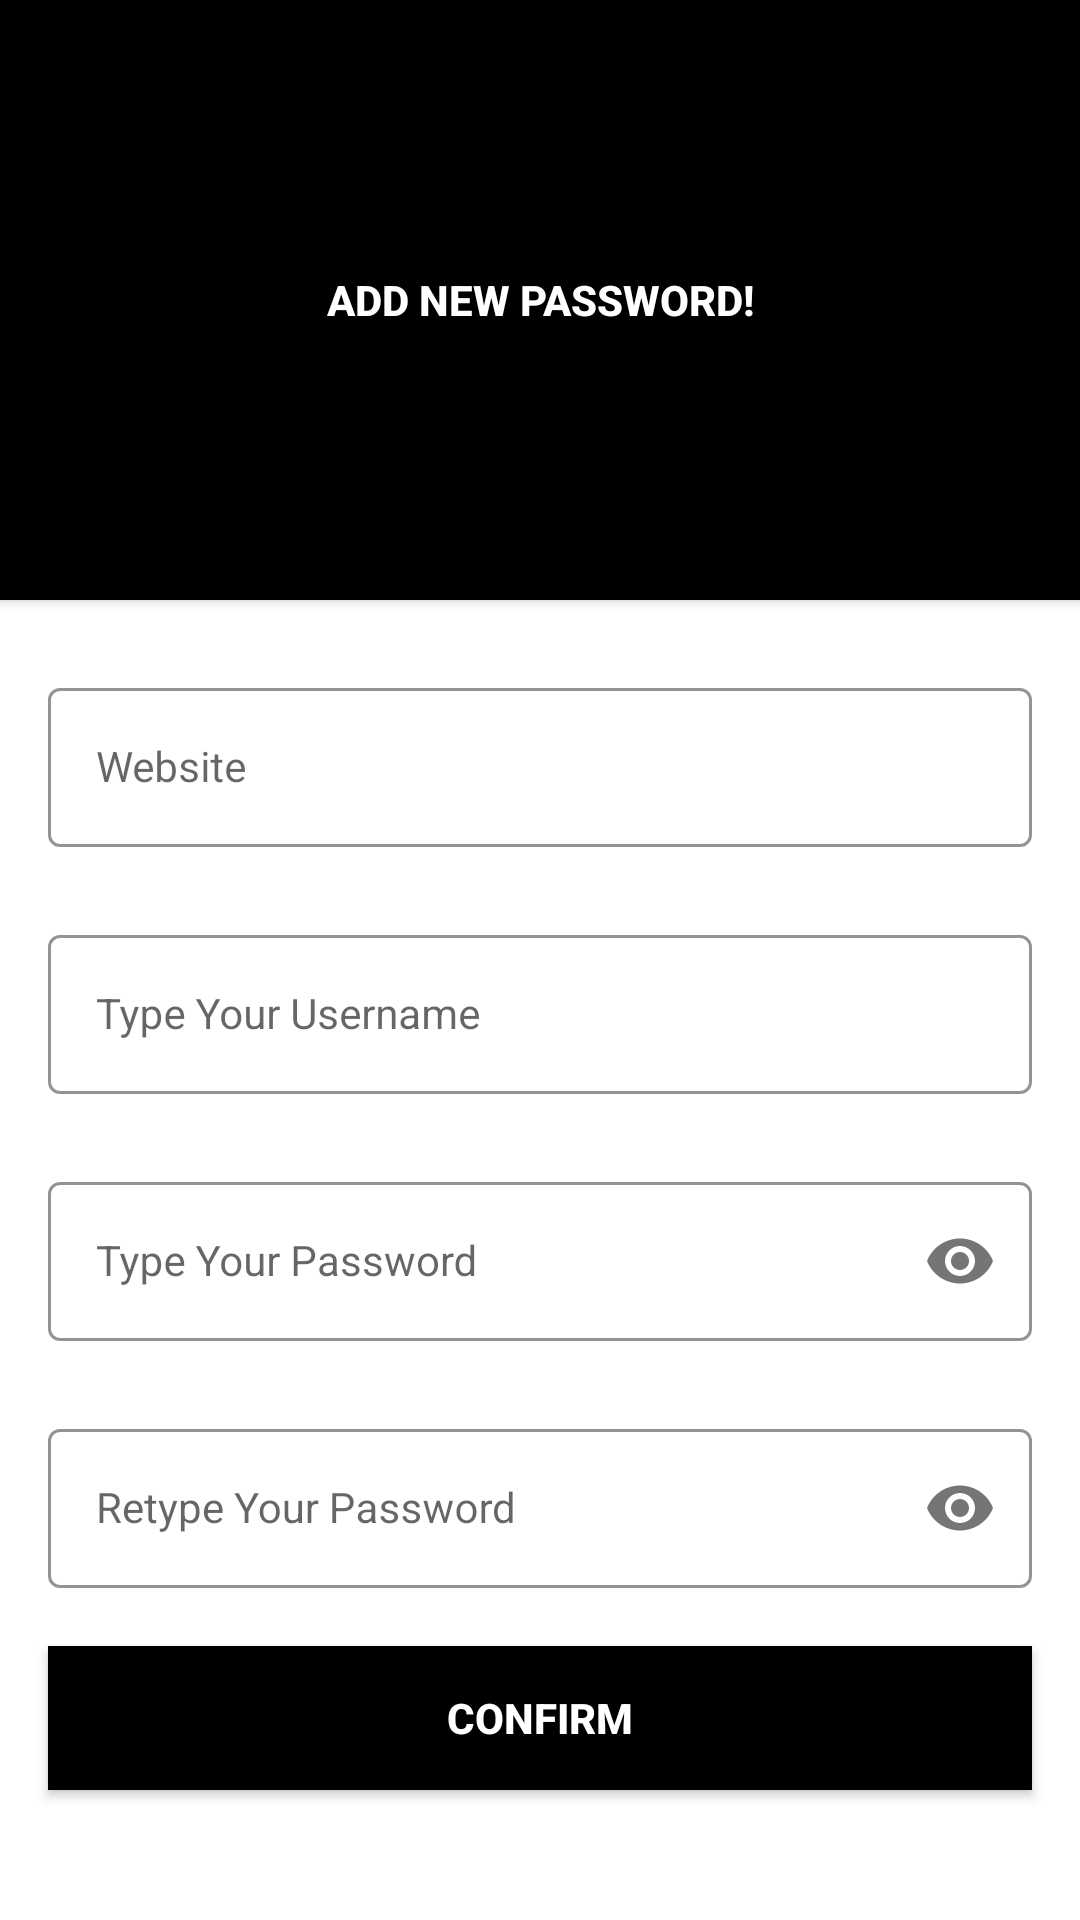

This screen was rendered from an Android layout file. Write that file and the resources it references.
<!-- AndroidManifest.xml: application theme Theme.AppPrototype -->
<!-- res/layout/activity_add.xml -->
<?xml version="1.0" encoding="utf-8"?>
<androidx.constraintlayout.widget.ConstraintLayout xmlns:android="http://schemas.android.com/apk/res/android"
    xmlns:app="http://schemas.android.com/apk/res-auto"
    xmlns:tools="http://schemas.android.com/tools"
    android:layout_width="match_parent"
    android:layout_height="match_parent"
    android:background="@color/white"
    tools:context=".SignUpActivity">


    <com.google.android.material.textfield.TextInputLayout
        android:id="@+id/nameLayout"
        style="@style/LoginTextInputOuterFieldStyle"
        android:layout_width="match_parent"
        android:layout_height="wrap_content"
        android:layout_marginHorizontal="16dp"
        android:layout_marginTop="24dp"
        app:boxStrokeColor="@color/black"
        app:hintTextColor="@color/black"
        app:layout_constraintEnd_toEndOf="parent"
        app:layout_constraintHorizontal_bias="0.5"
        app:layout_constraintStart_toStartOf="parent"
        app:layout_constraintTop_toBottomOf="@id/button2">

        <com.google.android.material.textfield.TextInputEditText
            android:id="@+id/web"
            style="@style/LoginTextInputInnerFieldStyle"
            android:layout_width="match_parent"
            android:layout_height="wrap_content"
            android:hint="Website"
            android:inputType="textPersonName"
            android:textColorHighlight="@color/black" />
    </com.google.android.material.textfield.TextInputLayout>


    <com.google.android.material.textfield.TextInputLayout
        android:id="@+id/emailLayout"
        style="@style/LoginTextInputOuterFieldStyle"
        android:layout_width="match_parent"
        android:layout_height="wrap_content"
        android:layout_marginHorizontal="16dp"
        android:layout_marginTop="24dp"
        app:boxStrokeColor="@color/black"
        app:hintTextColor="@color/black"
        app:layout_constraintEnd_toEndOf="parent"
        app:layout_constraintHorizontal_bias="0.5"
        app:layout_constraintStart_toStartOf="parent"
        app:layout_constraintTop_toBottomOf="@id/nameLayout">

        <com.google.android.material.textfield.TextInputEditText
            android:id="@+id/user"
            style="@style/LoginTextInputInnerFieldStyle"
            android:layout_width="match_parent"
            android:layout_height="wrap_content"
            android:hint="Type Your Username"
            android:inputType="textEmailAddress"
            android:textColorHighlight="@color/black" />
    </com.google.android.material.textfield.TextInputLayout>




    <com.google.android.material.textfield.TextInputLayout
        android:id="@+id/passwordLayout"
        style="@style/LoginTextInputOuterFieldStyle"
        android:layout_width="match_parent"
        android:layout_height="wrap_content"
        android:layout_marginHorizontal="16dp"
        android:layout_marginTop="24dp"
        app:boxStrokeColor="@color/black"
        app:hintTextColor="@color/black"
        app:layout_constraintEnd_toEndOf="parent"
        app:layout_constraintHorizontal_bias="0.5"
        app:layout_constraintStart_toStartOf="parent"
        app:layout_constraintTop_toBottomOf="@id/emailLayout"
        app:passwordToggleEnabled="true">

        <com.google.android.material.textfield.TextInputEditText
            android:id="@+id/passET"
            style="@style/LoginTextInputInnerFieldStyle"
            android:layout_width="match_parent"
            android:layout_height="wrap_content"
            android:hint="Type Your Password"
            android:inputType="textPassword" />
    </com.google.android.material.textfield.TextInputLayout>

    <com.google.android.material.textfield.TextInputLayout
        android:id="@+id/confirmPasswordLayout"
        style="@style/LoginTextInputOuterFieldStyle"
        android:layout_width="match_parent"
        android:layout_height="wrap_content"
        android:layout_marginHorizontal="16dp"
        android:layout_marginTop="24dp"
        app:boxStrokeColor="@color/black"
        app:hintTextColor="@color/black"
        app:layout_constraintEnd_toEndOf="parent"
        app:layout_constraintHorizontal_bias="0.5"
        app:layout_constraintStart_toStartOf="parent"
        app:layout_constraintTop_toBottomOf="@id/passwordLayout"
        app:passwordToggleEnabled="true">

        <com.google.android.material.textfield.TextInputEditText
            android:id="@+id/confirmPassEt"
            style="@style/LoginTextInputInnerFieldStyle"
            android:layout_width="match_parent"
            android:layout_height="wrap_content"
            android:hint="Retype Your Password"
            android:inputType="textPassword" />
    </com.google.android.material.textfield.TextInputLayout>

    <androidx.appcompat.widget.AppCompatButton
        android:id="@+id/button"
        android:layout_width="0dp"
        android:layout_height="wrap_content"
        android:layout_marginHorizontal="16dp"
        android:layout_marginBottom="24dp"
        android:background="@color/black"
        android:text="Confirm"
        android:textColor="@color/white"
        android:textStyle="bold"
        app:layout_constraintBottom_toBottomOf="parent"
        app:layout_constraintEnd_toEndOf="parent"
        app:layout_constraintHorizontal_bias="0.5"
        app:layout_constraintStart_toStartOf="parent"
        app:layout_constraintTop_toBottomOf="@+id/confirmPasswordLayout" />


    <androidx.appcompat.widget.AppCompatButton
        android:id="@+id/button2"
        android:layout_width="match_parent"
        android:layout_height="200dp"
        android:layout_marginHorizontal="0dp"
        android:layout_marginVertical="0dp"
        android:background="@color/black"
        android:text="Add New Password!"
        android:textColor="@color/white"
        android:textStyle="bold"
        app:layout_constraintBottom_toBottomOf="parent"
        app:layout_constraintEnd_toEndOf="parent"
        app:layout_constraintHorizontal_bias="0.0"
        app:layout_constraintStart_toStartOf="parent"
        app:layout_constraintTop_toTopOf="parent"
        app:layout_constraintVertical_bias="0.0" />





</androidx.constraintlayout.widget.ConstraintLayout>
<!-- resources referenced by this layout -->
<resources>
  <style name="LoginTextInputInnerFieldStyle" parent="Widget.MaterialComponents.TextInputLayout.OutlinedBox">
          <item name="android:layout_width">match_parent</item>
          <item name="android:layout_height">wrap_content</item>
          <item name="android:textColor">@color/black</item>
          <item name="android:textColorHint">@color/black</item>
          <item name="android:maxLines">1</item>
          <item name="android:textSize">14sp</item>
          <item name="android:singleLine">true</item>
      </style>
  <style name="LoginTextInputOuterFieldStyle" parent="Widget.MaterialComponents.TextInputLayout.OutlinedBox">
          <item name="android:layout_width">match_parent</item>
          <item name="android:layout_height">wrap_content</item>
          <item name="android:layout_marginTop">15dp</item>
          <item name="android:layout_marginBottom">15dp</item>
      </style>
  <style name="Theme.AppPrototype" parent="Theme.MaterialComponents.DayNight.NoActionBar">
          
          <item name="colorPrimary">@color/purple_500</item>
          <item name="colorPrimaryVariant">@color/purple_700</item>
          <item name="colorOnPrimary">@color/white</item>
          
          <item name="colorSecondary">@color/teal_200</item>
          <item name="colorSecondaryVariant">@color/teal_700</item>
          <item name="colorOnSecondary">@color/black</item>
          
          <item name="android:statusBarColor">@color/black</item>
          
      </style>
  <!-- not gathered from this repository: default colours our renderer supplied (Android Studio template values) -->
  <color name="purple_500">#FF6200EE</color>
  <color name="purple_700">#FF3700B3</color>
  <color name="teal_200">#FF03DAC5</color>
  <color name="teal_700">#FF018786</color>
  <color name="black">#FF000000</color>
  <color name="white">#FFFFFFFF</color>
</resources>
